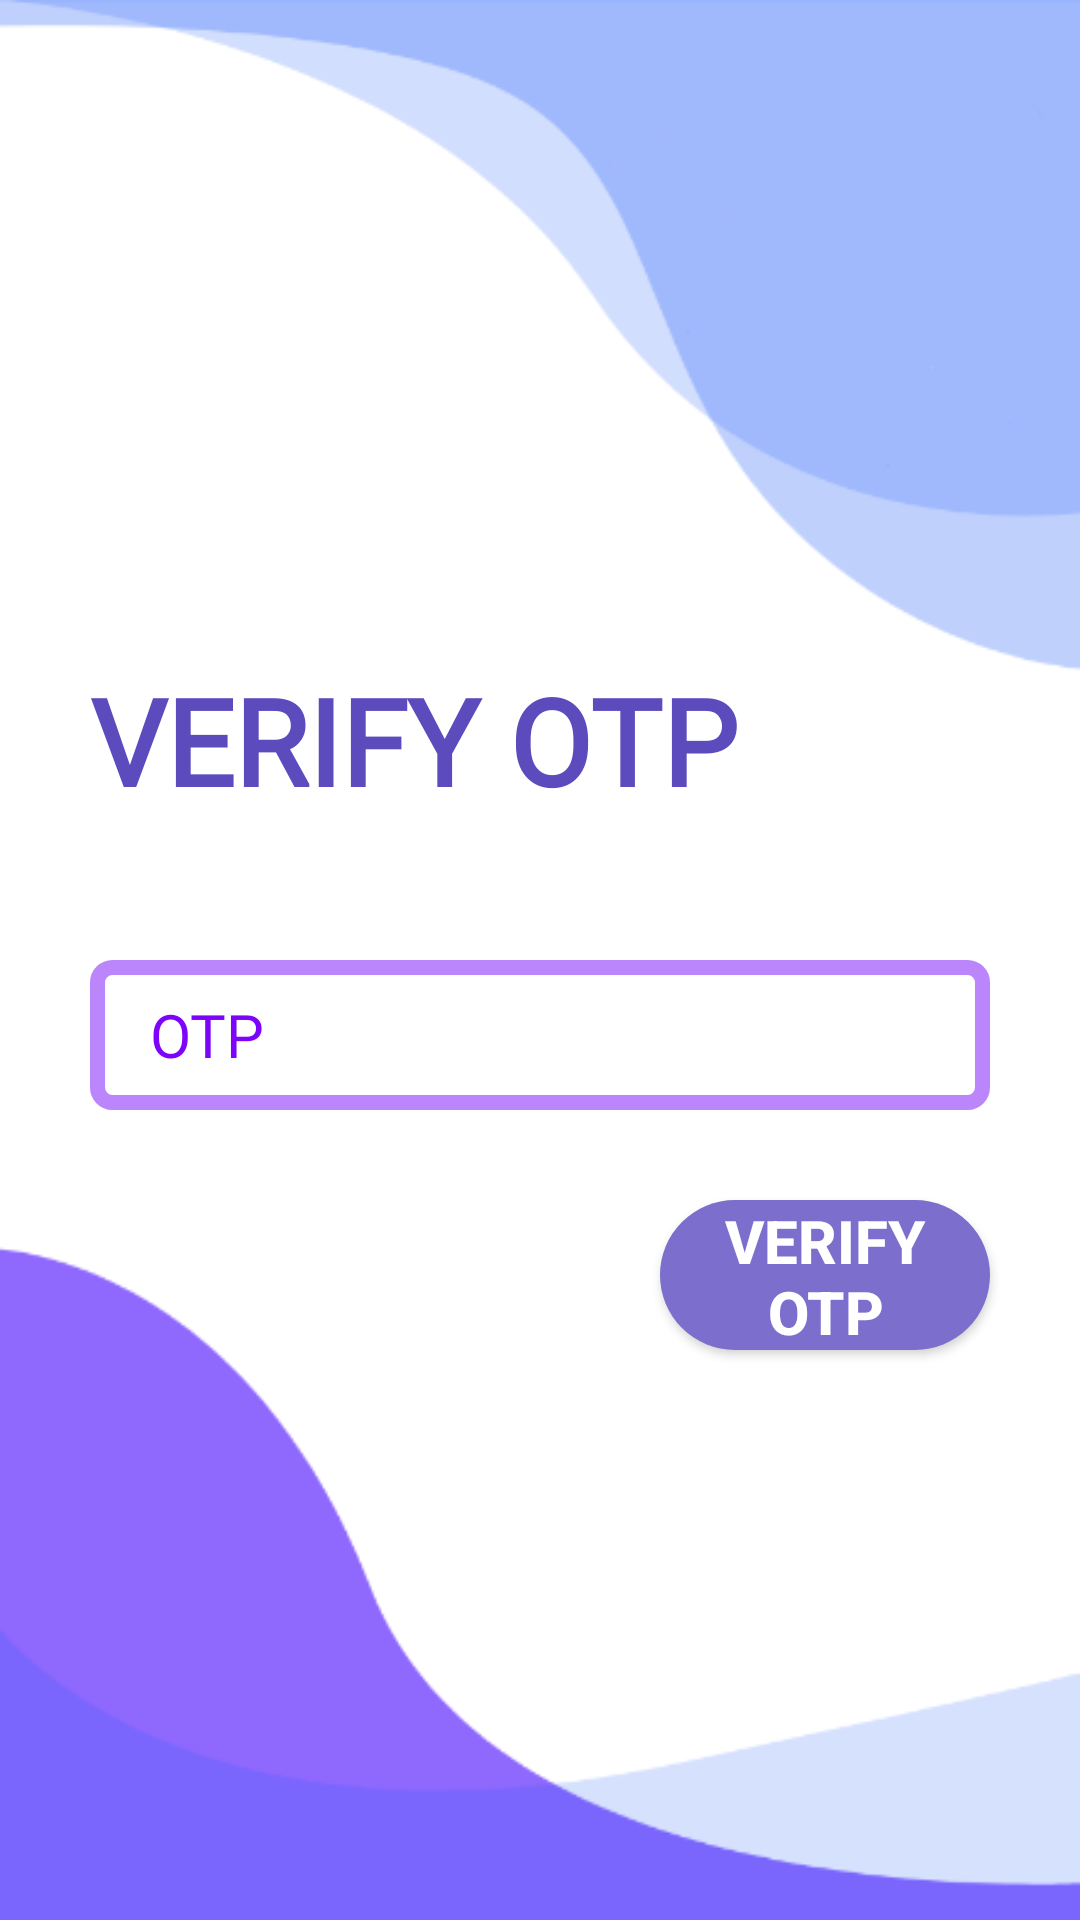

Layout XML and referenced resources for this Android screen:
<!-- AndroidManifest.xml: application theme Theme.MaterialComponents.Light.NoActionBar -->
<!-- res/layout/fragment_otp.xml -->
<?xml version="1.0" encoding="utf-8"?>
<RelativeLayout xmlns:android="http://schemas.android.com/apk/res/android"
    xmlns:tools="http://schemas.android.com/tools"
    android:layout_width="match_parent"
    android:layout_height="match_parent"
    tools:context=".login.OtpFragment"
    android:background="@drawable/login_2">

    <TextView
        android:layout_width="wrap_content"
        android:layout_height="wrap_content"
        android:text="VERIFY OTP"
        android:textSize="40dp"
        android:textStyle="bold"
        android:textColor="#5b4bbd"
        android:fontFamily="@font/manrope_extra_bold"
        android:layout_marginTop="220dp"
        android:layout_marginLeft="30dp">

    </TextView>

    <RelativeLayout
        android:id="@+id/rl_otp"
        android:layout_width="match_parent"
        android:layout_height="50dp"
        android:background="@drawable/round_less_edge"
        android:layout_centerHorizontal="true"
        android:layout_marginHorizontal="30dp"
        android:layout_marginTop="320dp">

        <EditText
            android:id="@+id/edit_otp"
            android:layout_width="match_parent"
            android:layout_height="match_parent"
            android:textColor="@color/purple_900"
            android:layout_marginHorizontal="20dp"
            android:textSize="20dp"
            android:inputType="number"
            android:maxLength="6"
            android:textColorHint="@color/purple_900"
            android:fontFamily="@font/manrope_medium"
            android:background="@color/transparent"
            android:hint="OTP">

        </EditText>


    </RelativeLayout>


    <Button
        android:id="@+id/button_verify_otp"
        android:layout_width="match_parent"
        android:layout_height="50dp"
        android:visibility="visible"
        android:background="@drawable/round_corners2"
        android:layout_marginLeft="220dp"
        android:layout_marginRight="30dp"
        android:layout_marginTop="30dp"
        android:text="Verify OTP"
        android:layout_below="@+id/rl_otp"
        android:textStyle="bold"
        android:textColor="@color/white"
        android:textSize="20dp">

    </Button>


</RelativeLayout>
<!-- resources referenced by this layout -->
<resources>
  <color name="purple_900">#7c04fb</color>
  <color name="transparent">#00FFFFFF</color>
  <color name="white">#FFFFFFFF</color>
  <!-- drawable login_2: png bitmap (drawable-xxxhdpi, 18614 bytes) -->
  <!-- drawable round_corners2 (drawable) -->
  <?xml version="1.0" encoding="utf-8"?>
  <shape xmlns:android="http://schemas.android.com/apk/res/android">
  
      <solid android:color="#7b6ecc"/>
      <corners
          android:radius="100dp"
          />
  
  </shape>
  <!-- drawable round_less_edge (drawable) -->
  <?xml version="1.0" encoding="utf-8"?>
  <shape xmlns:android="http://schemas.android.com/apk/res/android">
  
      <solid android:color="@color/white"/>
      <corners
          android:radius="5dp"
          />
      <stroke android:width="5dp"
          android:color="@color/purple_200"/>
  
  
  </shape>
  <color name="purple_200">#FFBB86FC</color>
</resources>
